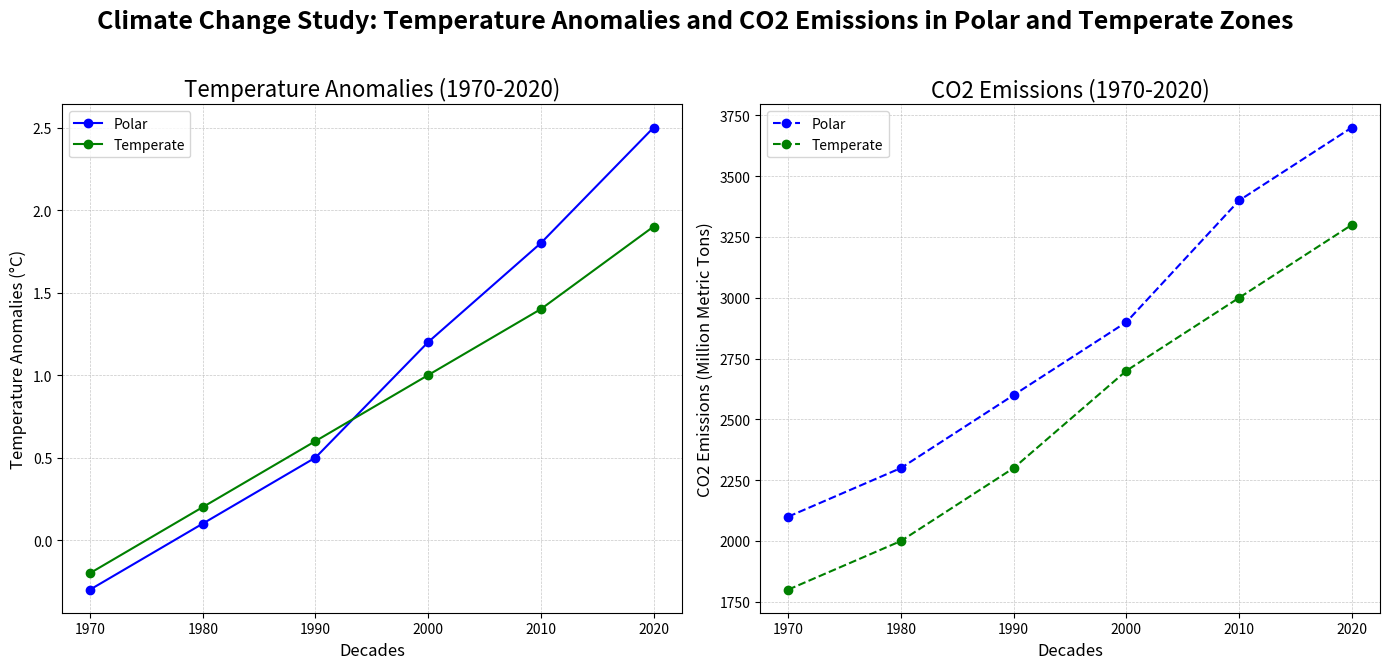

Python code for this plot:
import matplotlib.pyplot as plt
import numpy as np

# Decades from 1970 to 2020
decades = np.array([1970, 1980, 1990, 2000, 2010, 2020])

# Temperature anomalies and CO2 emissions for Polar and Temperate climatic zones
temperature_anomalies_polar = np.array([-0.3, 0.1, 0.5, 1.2, 1.8, 2.5])
temperature_anomalies_temperate = np.array([-0.2, 0.2, 0.6, 1.0, 1.4, 1.9])

co2_emissions_polar = np.array([2100, 2300, 2600, 2900, 3400, 3700])
co2_emissions_temperate = np.array([1800, 2000, 2300, 2700, 3000, 3300])

# Start plotting
fig, axes = plt.subplots(1, 2, figsize=(14, 7))

# Plotting temperature anomalies
axes[0].plot(decades, temperature_anomalies_polar, marker='o', color='b', label='Polar')
axes[0].plot(decades, temperature_anomalies_temperate, marker='o', color='g', label='Temperate')

# Titles, labels, and legend for temperature anomalies plot
axes[0].set_title("Temperature Anomalies (1970-2020)", fontsize=16)
axes[0].set_xlabel("Decades", fontsize=12)
axes[0].set_ylabel("Temperature Anomalies (°C)", fontsize=12)
axes[0].legend(loc="upper left", fontsize=10)
axes[0].grid(True, linestyle='--', linewidth=0.5, alpha=0.7)

# Plotting CO2 emissions
axes[1].plot(decades, co2_emissions_polar, marker='o', color='b', label='Polar', linestyle='--')
axes[1].plot(decades, co2_emissions_temperate, marker='o', color='g', label='Temperate', linestyle='--')

# Titles, labels, and legend for CO2 emissions plot
axes[1].set_title("CO2 Emissions (1970-2020)", fontsize=16)
axes[1].set_xlabel("Decades", fontsize=12)
axes[1].set_ylabel("CO2 Emissions (Million Metric Tons)", fontsize=12)
axes[1].legend(loc="upper left", fontsize=10)
axes[1].grid(True, linestyle='--', linewidth=0.5, alpha=0.7)

# Adjust layout
plt.suptitle("Climate Change Study: Temperature Anomalies and CO2 Emissions in Polar and Temperate Zones", fontsize=18, fontweight='bold', y=0.95)
plt.tight_layout(rect=[0, 0, 1, 0.93])

# Display the chart
plt.show()
